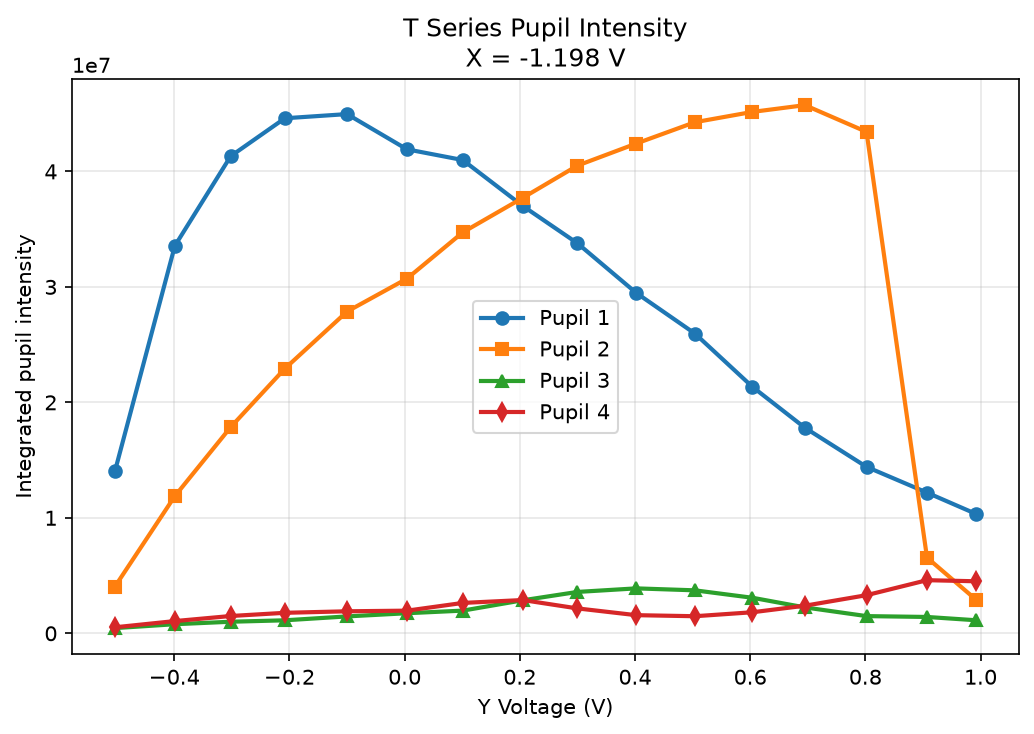

The table this chart was drawn from, first rows:
series, fixed_axis, fixed_voltage_v, y_voltage_v, pupil_1_intensity, pupil_2_intensity, pupil_3_intensity, pupil_4_intensity
T, x, -1.198, -0.503, 14048431, 4051986, 451438, 521969
T, x, -1.198, -0.399, 33558854, 11883811, 786793, 1059281
T, x, -1.198, -0.302, 41322584, 17861307, 1002609, 1498896
T, x, -1.198, -0.208, 44603812, 22924782, 1126177, 1775330
T, x, -1.198, -0.1, 44964551, 27863608, 1463397, 1906702
T, x, -1.198, 0.004, 41914068, 30715699, 1739248, 1962121
T, x, -1.198, 0.101, 40984892, 34725566, 1965258, 2631314
T, x, -1.198, 0.205, 37014089, 37709819, 2858437, 2881509
T, x, -1.198, 0.3, 33778797, 40503179, 3583559, 2156667
T, x, -1.198, 0.402, 29483130, 42412058, 3891598, 1571219
T, x, -1.198, 0.504, 25957046, 44262432, 3721889, 1479542
T, x, -1.198, 0.604, 21340134, 45155974, 3077086, 1824194
T, x, -1.198, 0.695, 17799237, 45739083, 2243606, 2390266
T, x, -1.198, 0.802, 14414726, 43423827, 1490059, 3301792
T, x, -1.198, 0.907, 12183586, 6555536, 1415924, 4600928
T, x, -1.198, 0.992, 10342325, 2917010, 1131155, 4505900
